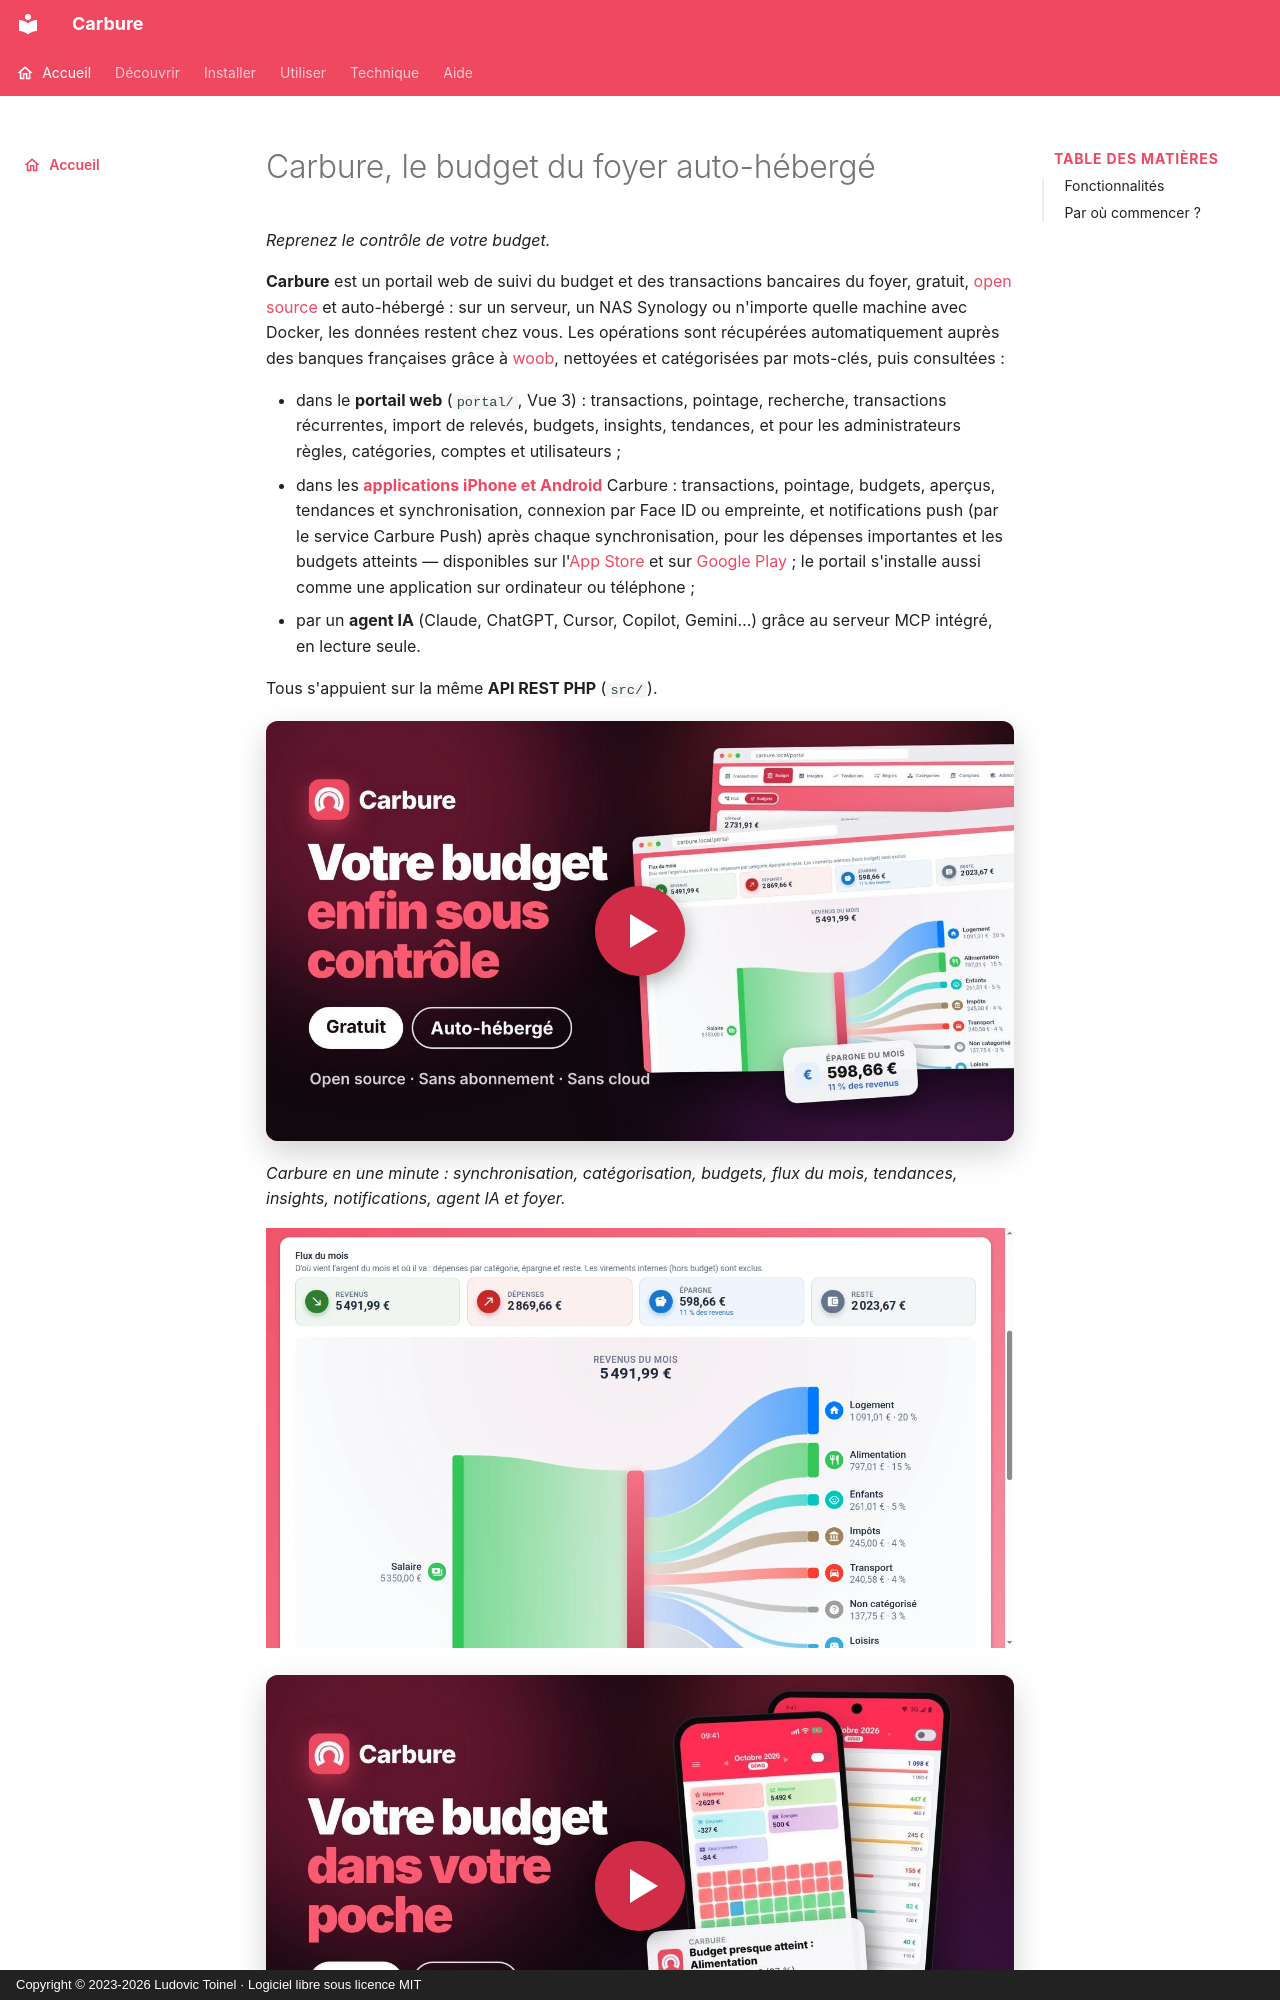

repository: ltoinel/Carbure · page: index.html · generator: mkdocs · copyright: Copyright © 2023-2026 Ludovic Toinel · Logiciel libre sous licence MIT

---
title: "Carbure : budget familial auto-hébergé, synchro bancaire"
description: "Carbure, gestionnaire de budget du foyer gratuit et open source à héberger soi-même : synchronisation des banques françaises, catégories, budgets, tendances."
icon: material/home-outline
---

# Carbure, le budget du foyer auto-hébergé

*Reprenez le contrôle de votre budget.*

**Carbure** est un portail web de suivi du budget et des transactions bancaires du foyer,
gratuit, [open source](https://github.com/ltoinel/Carbure) et auto-hébergé : sur un
serveur, un NAS Synology ou n'importe quelle machine avec Docker, les données restent chez
vous. Les opérations sont récupérées automatiquement auprès des banques françaises grâce à
[woob](https://woob.tech/), nettoyées et catégorisées par mots-clés, puis consultées :

- dans le **portail web** (`portal/`, Vue 3) : transactions, pointage, recherche,
  transactions récurrentes, import de relevés, budgets, insights, tendances, et pour les administrateurs règles, catégories, comptes
  et utilisateurs ;
- dans les [**applications iPhone et Android**](applications-mobiles.md) Carbure :
  transactions, pointage, budgets, aperçus, tendances et synchronisation, connexion par
  Face ID ou empreinte, et notifications push (par le service Carbure Push) après chaque
  synchronisation, pour les dépenses importantes et les budgets atteints — disponibles
  sur l'[App Store](https://apps.apple.com/fr/app/carbure/id6824057363) et sur [Google Play](https://play.google.com/store/apps/details?id=org.carbure.app) ; le portail s'installe
  aussi comme une application sur ordinateur ou téléphone ;
- par un **agent IA** (Claude, ChatGPT, Cursor, Copilot, Gemini…) grâce au serveur MCP
  intégré, en lecture seule.

Tous s'appuient sur la même **API REST PHP** (`src/`).

<a class="teaser" href="https://www.youtube.com/watch?v=PUCd27oJkig" data-youtube="PUCd27oJkig" title="Teaser de Carbure (1 min) sur YouTube">
  <img src="assets/teaser-youtube.jpg" alt="Lire le teaser de Carbure (1 min, YouTube)" width="1280" height="720">
  <span class="teaser__play" aria-hidden="true"></span>
</a>

*Carbure en une minute : synchronisation, catégorisation, budgets, flux du mois, tendances,
insights, notifications, agent IA et foyer.*

![Flux du mois : des revenus aux dépenses, à l'épargne et au reste](assets/screenshot-flow.webp)

<a class="teaser" href="https://www.youtube.com/watch?v=YqSUd7L9fPg" data-youtube="YqSUd7L9fPg" title="Carbure sur iPhone et Android : votre budget, dans votre poche (YouTube)">
  <img src="assets/mobile-apps-youtube.jpg" alt="Lire la vidéo « Carbure sur iPhone et Android : votre budget, dans votre poche » (YouTube)" width="1280" height="720" loading="lazy">
  <span class="teaser__play" aria-hidden="true"></span>
</a>

*Les [applications iPhone et Android](applications-mobiles.md) : votre budget, dans votre
poche. Transactions, budgets, aperçus et notifications du mois.*
